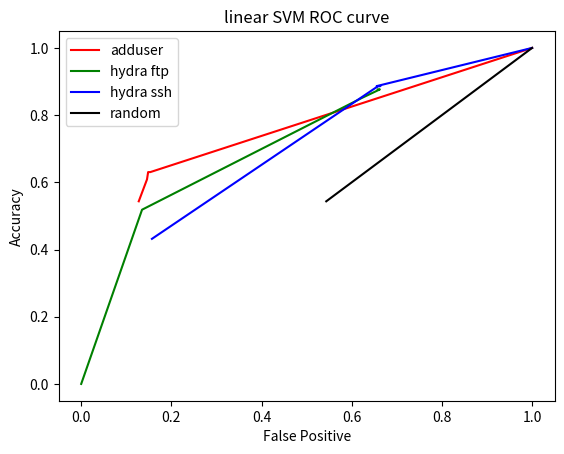

Write the Python code that produced this figure.
#!/usr/bin/env python
# -*- coding: utf-8 -*-

# Create ROC curves

import numpy as np
import matplotlib.pyplot as plt


# linear svm - adduser

acc1 = np.array([1.0, 0.54347826087, 0.630434782609, 0.630434782609, 0.608695652174])
fpr1 = np.array([1.0, 0.127630375114, 0.153247941446, 0.148444647758, 0.14592863678])

acc1 = np.array([1.0, 0.630434782609, 0.630434782609, 0.608695652174, 0.54347826087])
fpr1 = np.array([1.0, 0.153247941446, 0.148444647758, 0.14592863678, 0.127630375114])

# linear svm - hydra ftp

acc2 = np.array([0.0, 0.518518518519, 0.851851851852, 0.876543209877, 0.876543209877])
fpr2 = np.array([0.0, 0.13494967978, 0.62351326624, 0.662397072278, 0.657593778591])


# linear svm - hydra ssh

acc3 = np.array([1.0, 0.886363636364, 0.886363636364, 0.886363636364, 0.431818181818])
fpr3 = np.array([1.0, 0.655306495883, 0.663311985361, 0.658508691674, 0.156907593779])


# This is the ROC curve

plt.plot(fpr1, acc1, 'r', label='adduser')
plt.plot(fpr2, acc2, 'g', label='hydra ftp')
plt.plot(fpr3, acc3, 'b', label='hydra ssh')
plt.plot(acc1, acc1, 'k', label='random')
plt.legend(loc='upper left')
plt.title('linear SVM ROC curve')
plt.ylabel('Accuracy')
plt.xlabel('False Positive')
plt.show() 
